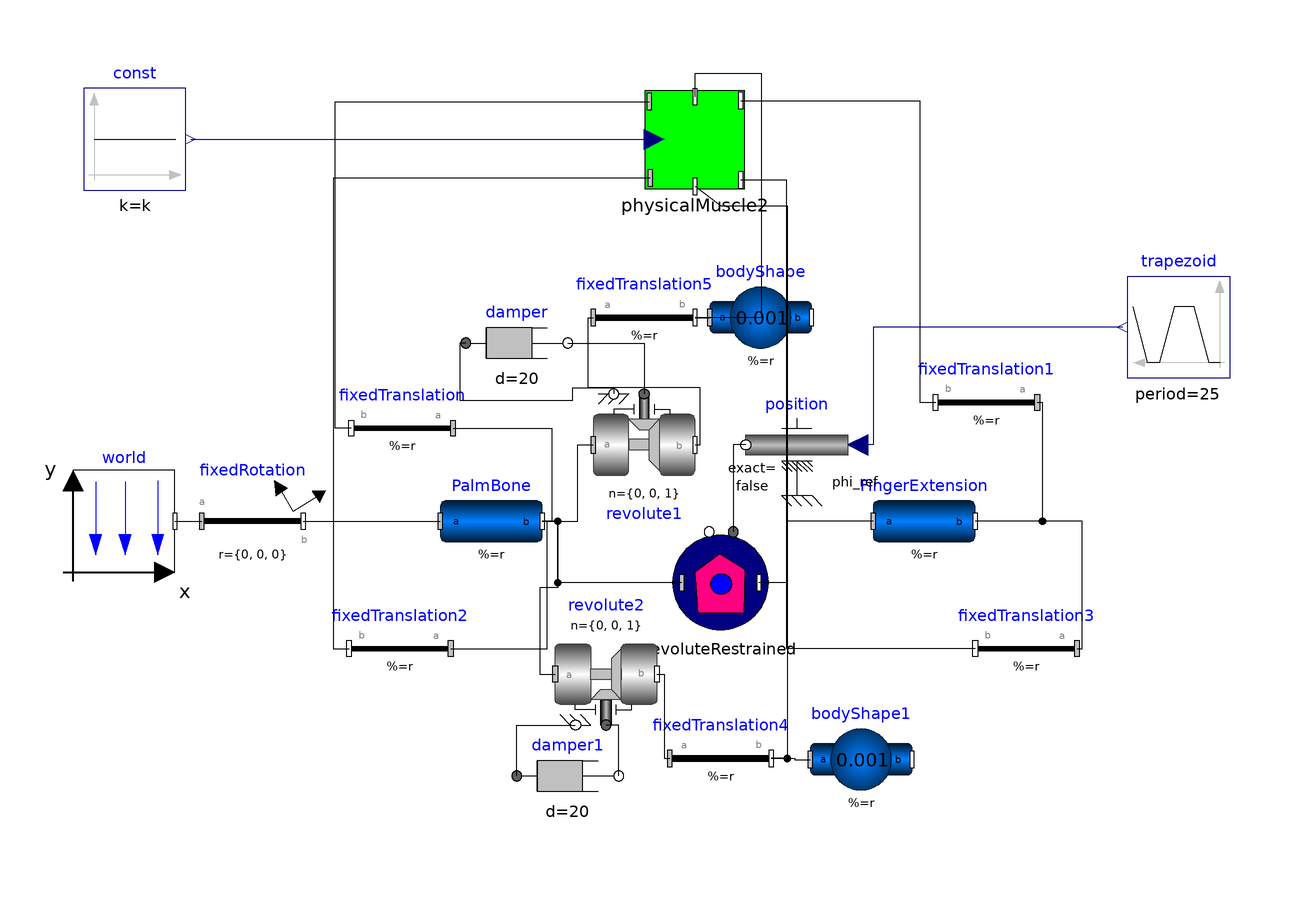

The component connection diagram of the Modelica model below, drawn from its own Placement and Line annotations.

model OneJointFingerNew "Incomplete model; does not include the newer version of the muslce model"
    Modelica.Mechanics.MultiBody.Parts.BodyCylinder PalmBone(r = {0.5, 0, 0}, r_shape = {0, 0, 0}, color = {155, 0, 0}, diameter = 0.2, animation = true) "The palm bone that is connected via a joint to the finger extension" annotation(Placement(visible = true, transformation(origin = {-55, 0}, extent = {{-10, -10}, {10, 10}}, rotation = 0)));
    Modelica.Mechanics.MultiBody.Parts.BodyCylinder FingerExtension(r = {0.5, 0, 0}, r_shape = {0, 0, 0},
      r_0(                                                                                                start =     {0, 0.08, 0}, fixed =     false),color = {255, 255, 0}, diameter = 0.2, animation = true) "Part of the finger that extends from the palm" annotation(Placement(visible = true, transformation(origin = {30, 0}, extent = {{-10, -10}, {10, 10}}, rotation = 0)));
    inner Modelica.Mechanics.MultiBody.World world(enableAnimation = true, animateWorld = true, animateGravity = false, gravityType = Modelica.Mechanics.MultiBody.Types.GravityTypes.NoGravity) annotation(Placement(visible = true, transformation(origin = {-127.115, 0}, extent = {{-10, -10}, {10, 10}}, rotation = 0)));
    Modelica.Mechanics.MultiBody.Parts.BodyShape bodyShape(r = {0, 0, 0},
      r_0(                                                                start =     {0, 0.08, 0},                              fixed =     false),
                                                                                                    m = 0.001, r_CM = {0, 0, 0},                    shapeType = "sphere", sphereColor = {0, 230, 0}, sphereDiameter = 0.05) annotation(Placement(visible = true, transformation(origin = {-2.144, 40}, extent = {{-10, -10}, {10, 10}}, rotation = 0)));
    Modelica.Mechanics.MultiBody.Parts.FixedTranslation fixedTranslation(r = {-0.25, 0.1, 0}) annotation(Placement(visible = true, transformation(origin = {-72.523, 18.283}, extent = {{10, -10}, {-10, 10}}, rotation = 0)));
    Modelica.Mechanics.MultiBody.Parts.FixedTranslation fixedTranslation1(r = {-0.25, 0.1, 0}) annotation(Placement(visible = true, transformation(origin = {42.218, 23.331}, extent = {{10, -10}, {-10, 10}}, rotation = 0)));
    Modelica.Mechanics.MultiBody.Joints.Revolute revolute1(animation = false, n = {0, 0, 1}, useAxisFlange = true,
      phi(                                                                                                         fixed =     true, start =     1.5))
                                                                                                                                                      annotation(Placement(visible = true, transformation(origin = {-25, 15}, extent = {{-10, -10}, {10, 10}}, rotation = 0)));
    parameter Modelica.SIunits.TranslationalSpringConstant k = 1500;
    PowerGrab.Components.RevoluteRestrained revoluteRestrained(
      phi_0_restrained=0,
      theta_1=0,
      theta_2=2,
      d=100,
      useAxisFlange=true,
      brakePlacementAngle=(revoluteRestrained.theta_2 + revoluteRestrained.theta_1)
          /2 - 0.1,
      totalBacklashAngle=revoluteRestrained.theta_2 - revoluteRestrained.theta_1)
      annotation (Placement(visible=true, transformation(
          origin={-10,-12.083},
          extent={{-10,-10},{10,10}},
          rotation=0)));
    Modelica.Mechanics.MultiBody.Joints.Revolute revolute2(animation = false, n = {0, 0, 1},
      phi(                                                                                   start =     1.5,                       fixed =     true),
                                                                                                              useAxisFlange = true)                   annotation(Placement(visible = true, transformation(origin = {-32.475, -30}, extent = {{-10, 10}, {10, -10}}, rotation = 0)));
    Modelica.Mechanics.MultiBody.Parts.BodyShape bodyShape1(m = 0.001, r = {0, 0.1, 0},
      r_0(                                                                              start =     {0, 0.08, 0},                      fixed =     false),
                                                                                                                  r_CM = {0, 0.05, 0},                    shapeType = "box", sphereColor = {0, 230, 0}) annotation(Placement(visible = true, transformation(origin = {17.593, -46.771}, extent = {{-10, -10}, {10, 10}}, rotation = 0)));
    Modelica.Mechanics.MultiBody.Parts.FixedTranslation fixedTranslation2(r = {-0.25, -0.1, 0}) annotation(Placement(visible = true, transformation(origin = {-72.94199999999999, -25}, extent = {{10, -10}, {-10, 10}}, rotation = 0)));
    Modelica.Mechanics.MultiBody.Parts.FixedTranslation fixedTranslation3(r = {-0.25, -0.1, 0}) annotation(Placement(visible = true, transformation(origin = {50, -25}, extent = {{10, -10}, {-10, 10}}, rotation = 0)));
    PhysicalMuscle2 physicalMuscle2(d_front = 200, c_posterior = 50, d_posterior = 200, freeLength_anterior = 0.05, freeLength_posterior = 0) annotation(Placement(visible = true, transformation(origin = {-15, 75}, extent = {{-10, -10}, {10, 10}}, rotation = 0)));
    Modelica.Mechanics.MultiBody.Parts.FixedTranslation fixedTranslation4(r = {-0.2, 0, 0}) annotation(Placement(visible = true, transformation(origin = {-10, -46.567}, extent = {{-10, -10}, {10, 10}}, rotation = 0)));
    Modelica.Mechanics.MultiBody.Parts.FixedTranslation fixedTranslation5(r = {0.12, 0, 0}) annotation(Placement(visible = true, transformation(origin = {-25, 40}, extent = {{-10, -10}, {10, 10}}, rotation = 0)));
    Modelica.Mechanics.MultiBody.Parts.FixedRotation fixedRotation(angle = 90, n = {0, 0, 1}) annotation(Placement(visible = true, transformation(origin = {-101.892, 0}, extent = {{-10, -10}, {10, 10}}, rotation = 0)));
    Modelica.Mechanics.Rotational.Components.Damper damper(useHeatPort = false, d = 20) annotation(Placement(visible = true, transformation(origin = {-50, 35}, extent = {{-10, -10}, {10, 10}}, rotation = 0)));
    Modelica.Mechanics.Rotational.Components.Damper damper1(d = 20, phi_rel(
                                                                    fixed =         false))
                                                                                           annotation(Placement(visible = true, transformation(origin = {-40, -50}, extent = {{-10, -10}, {10, 10}}, rotation = 0)));
    Modelica.Mechanics.Rotational.Sources.Position position(w(
                                                            fixed =   false), a(
                                                                             fixed =   false))
                                                                                              annotation(Placement(visible = true, transformation(origin = {5, 15}, extent = {{10, -10}, {-10, 10}}, rotation = 0)));
    Modelica.Blocks.Sources.Constant const(k = k) annotation(Placement(visible = true, transformation(origin = {-125, 75}, extent = {{-10, -10}, {10, 10}}, rotation = 0)));
    Modelica.Blocks.Sources.Trapezoid trapezoid(amplitude = 2, rising = 10, width = 2, falling = 10, period = 25) annotation(Placement(visible = true, transformation(origin = {80, 38.1}, extent = {{10, -10}, {-10, 10}}, rotation = 0)));
  equation
    connect(trapezoid.y, position.phi_ref) annotation(Line(visible = true, origin = {31.5, 26.55}, points = {{37.5, 11.55}, {-11.5, 11.55}, {-11.5, -11.55}, {-14.5, -11.55}}, color = {0, 0, 127}));
    connect(const.y, physicalMuscle2.kNominal) annotation(Line(visible = true, origin = {-68.5, 75}, points = {{-45.5, 0}, {45.5, 0}}, color = {0, 0, 127}));
    connect(position.flange, revoluteRestrained.flange_a) annotation(Line(visible = true, origin = {-6.669, 9.305999999999999}, points = {{1.669, 5.694}, {-0.834, 5.694}, {-0.834, -11.388}}));
    connect(damper1.flange_a, revolute2.support) annotation(Line(visible = true, origin = {-46.158, -43.333}, points = {{-3.842, -6.667}, {-3.842, 3.333}, {7.683, 3.333}}));
    connect(damper1.flange_b, revolute2.axis) annotation(Line(visible = true, origin = {-30.825, -43.333}, points = {{0.825, -6.667}, {0.825, 3.333}, {-1.65, 3.333}}));
    connect(damper.flange_b, revolute1.axis) annotation(Line(visible = true, origin = {-30, 31.667}, points = {{-10, 3.333}, {5, 3.333}, {5, -6.667}}));
    connect(damper.flange_a, revolute1.support) annotation(Line(visible = true, origin = {-46.064, 27.857}, points = {{-13.936, 7.143}, {-15.161, 7.143}, {-15.161, -4.082}, {7.064, -4.082}, {7.064, -1.632}, {15.064, -1.632}, {15.064, -2.857}}));
    connect(physicalMuscle2.frame_b, fixedTranslation4.frame_b) annotation(Line(visible = true, origin = {-2.755, 19.325}, points = {{-12.245, 46.435}, {-7.245, 42.675}, {5.868, 42.675}, {5.868, -65.892}, {2.755, -65.892}}));
    connect(physicalMuscle2.frame_b2, fixedTranslation5.frame_b) annotation(Line(visible = true, origin = {-9.800000000000001, 67.874}, points = {{-5.2, 15.494}, {-5.2, 20.126}, {7.8, 20.126}, {7.8, -27.874}, {-5.2, -27.874}}));
    connect(world.frame_b, fixedRotation.frame_a) annotation(Line(visible = true, origin = {-114.503, 0}, points = {{-2.612, 0}, {2.611, 0}}));
    connect(fixedRotation.frame_b, PalmBone.frame_a) annotation(Line(visible = true, origin = {-78.446, 0}, points = {{-13.446, 0}, {13.446, 0}}));
    connect(revolute1.frame_b, fixedTranslation5.frame_a) annotation(Line(visible = true, origin = {-24.996, 27.075}, points = {{9.996, -12.075}, {11.008, -12.075}, {11.008, -0.85}, {-11.004, -0.85}, {-11.004, 12.925}, {-10.004, 12.925}}));
    connect(fixedTranslation5.frame_b, bodyShape.frame_a) annotation(Line(visible = true, origin = {-13.572, 40}, points = {{-1.428, 0}, {1.428, 0}}));
    connect(fixedTranslation4.frame_b, bodyShape1.frame_a) annotation(Line(visible = true, origin = {4.188, -46.669}, points = {{-4.188, 0.102}, {0.392, 0.102}, {0.392, -0.102}, {3.405, -0.102}}));
    connect(revolute2.frame_b, fixedTranslation4.frame_a) annotation(Line(visible = true, origin = {-21.119, -38.284}, points = {{-1.356, 8.284000000000001}, {0.119, 8.284000000000001}, {0.119, -8.282999999999999}, {1.119, -8.282999999999999}}));
    connect(physicalMuscle2.frame_a_P, fixedTranslation2.frame_b) annotation(Line(visible = true, origin = {-68.468, 21.2}, points = {{44.645, 46.2}, {-17.586, 46.2}, {-17.586, -46.2}, {-14.474, -46.2}}));
    connect(fixedTranslation3.frame_b, physicalMuscle2.frame_b_p) annotation(Line(visible = true, origin = {11.25, 21}, points = {{28.75, -46}, {-8.25, -46}, {-8.25, 46}, {-17.25, 46}}));
    connect(physicalMuscle2.frame_b1, fixedTranslation1.frame_b) annotation(Line(visible = true, origin = {22.357, 52.965}, points = {{-28.357, 29.635}, {6.748, 29.635}, {6.748, -29.634}, {9.861000000000001, -29.634}}));
    connect(fixedTranslation.frame_b, physicalMuscle2.frame_a1) annotation(Line(visible = true, origin = {-68.19799999999999, 50.342}, points = {{-14.325, -32.059}, {-17.437, -32.059}, {-17.437, 32.059}, {44.198, 32.059}}));
    connect(fixedTranslation3.frame_a, FingerExtension.frame_b) annotation(Line(visible = true, origin = {55.5, -12.5}, points = {{4.5, -12.5}, {5.5, -12.5}, {5.5, 12.5}, {-15.5, 12.5}}));
    connect(fixedTranslation2.frame_a, PalmBone.frame_b) annotation(Line(visible = true, origin = {-48.979, -12.5}, points = {{-13.963, -12.5}, {4.992, -12.5}, {4.992, 12.5}, {3.979, 12.5}}));
    connect(PalmBone.frame_b, revolute2.frame_a) annotation(Line(visible = true, origin = {-43.738, -14.333}, points = {{-1.262, 14.333}, {1.75, 14.333}, {1.75, 1.333}, {-1.75, 1.333}, {-1.75, -15.667}, {1.263, -15.667}}));
    connect(revoluteRestrained.frame_a, PalmBone.frame_b) annotation(Line(visible = true, origin = {-36.643, -6.041}, points = {{19.047, -6.041}, {-5.345, -6.041}, {-5.345, 6.041}, {-8.356999999999999, 6.041}}));
    connect(FingerExtension.frame_a, revoluteRestrained.frame_b) annotation(Line(visible = true, origin = {5.887, -6.041}, points = {{14.113, 6.041}, {-2.887, 6.041}, {-2.887, -6.041}, {-8.337999999999999, -6.041}}));
    connect(fixedTranslation1.frame_a, FingerExtension.frame_b) annotation(Line(visible = true, origin = {49.663, 11.665}, points = {{2.555, 11.666}, {3.554, 11.665}, {3.554, -11.665}, {-9.663, -11.665}}));
    connect(fixedTranslation.frame_a, PalmBone.frame_b) annotation(Line(visible = true, origin = {-48.458, 9.141999999999999}, points = {{-14.065, 9.141}, {5.304, 9.141999999999999}, {5.304, -9.141999999999999}, {3.458, -9.141999999999999}}));
    connect(PalmBone.frame_b, revolute1.frame_a) annotation(Line(visible = true, origin = {-39.006, 7.5}, points = {{-5.994, -7.5}, {0.994, -7.5}, {0.994, 7.5}, {4.006, 7.5}}));
    annotation(experiment(StopTime = 100.0), Diagram(coordinateSystem(extent = {{-148.5, -105}, {148.5, 105}}, preserveAspectRatio = true, initialScale = 0.1, grid = {5, 5})));
  end OneJointFingerNew;